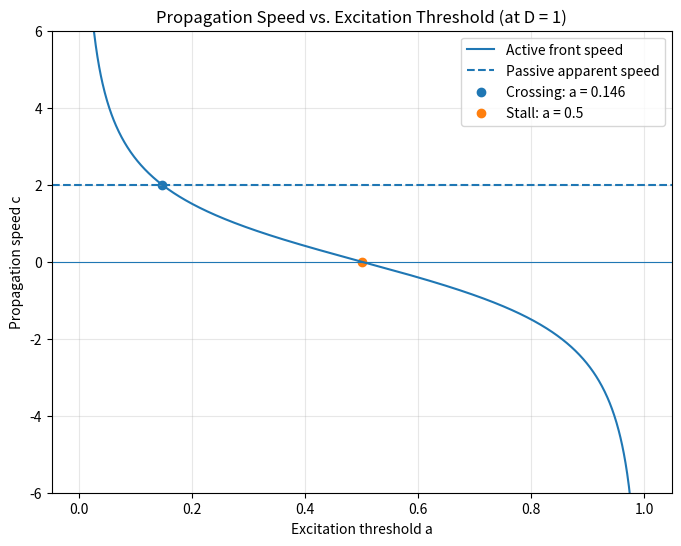

Python code for this plot:
import numpy as np
import matplotlib.pyplot as plt

a = np.linspace(0.001, 0.999, 1000)
D = 1

# active front speed
c_active = np.sqrt(D) * (1 - 2*a) / np.sqrt(a * (1 - a))
# passive speed
c_passive = 2 * np.sqrt(D)
# active/passive crossing
a_cross = (2 - np.sqrt(2)) / 4
# stall threshold
a_stall = 0.5

plt.figure(figsize=(8, 6))
plt.plot(a, c_active, label="Active front speed")
plt.axhline(c_passive, linestyle="--", label="Passive apparent speed")
plt.scatter(a_cross, c_passive, label=f"Crossing: a = {a_cross:.3f}")
plt.scatter(a_stall,0,label="Stall: a = 0.5")
plt.axhline(0, linewidth=0.8)
plt.xlabel("Excitation threshold a")
plt.ylabel("Propagation speed c")
plt.title("Propagation Speed vs. Excitation Threshold (at D = 1)")
plt.ylim(-6, 6)
plt.grid(alpha=0.3)
plt.legend()
plt.show()
